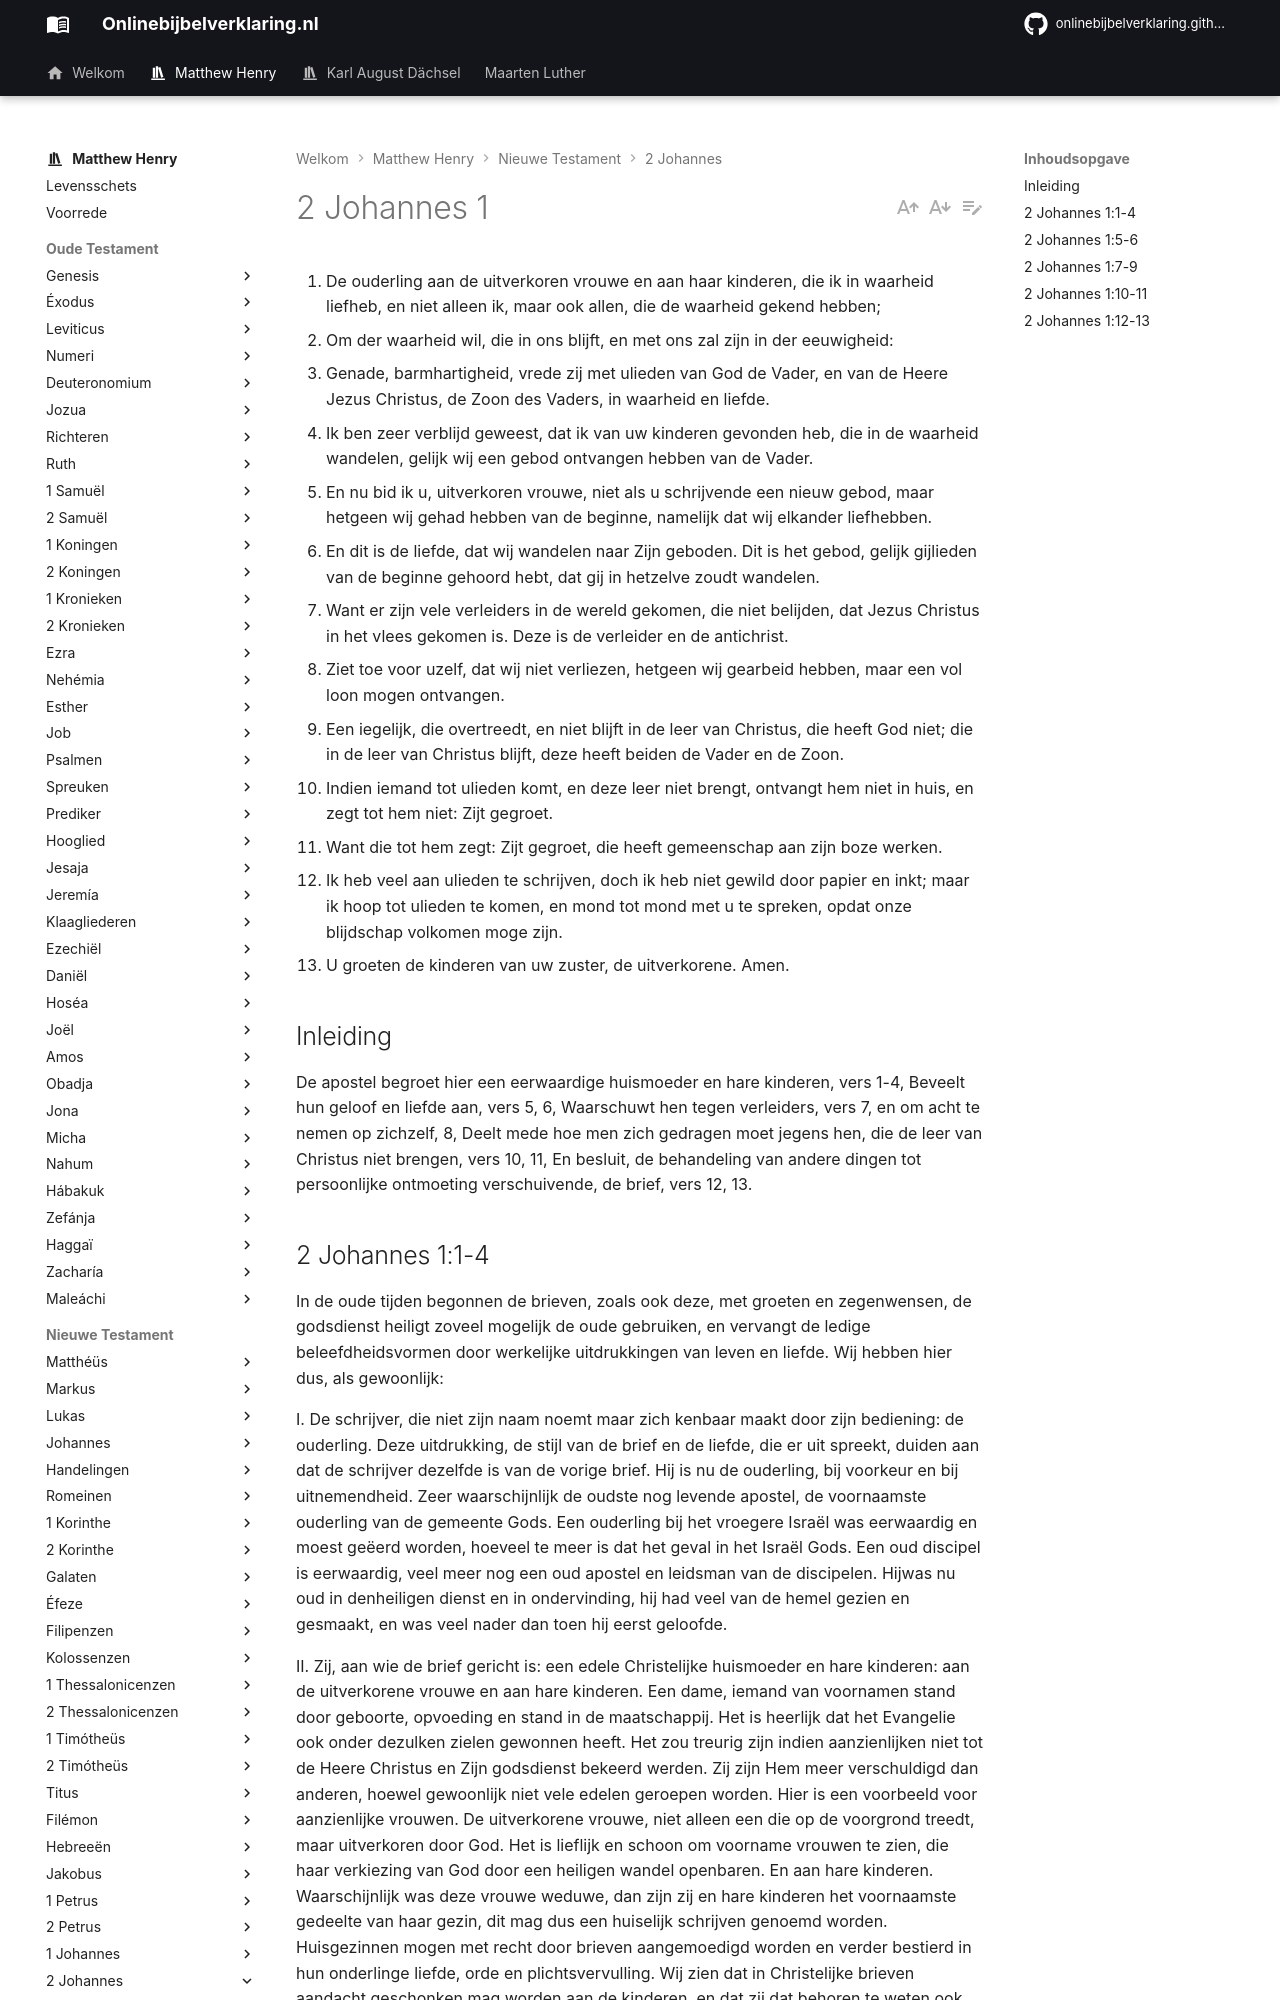

repository: onlinebijbelverklaring/onlinebijbelverklaring.github.io · page: matthewhenry/2Johannes/2Johannes1/index.html · generator: mkdocs

1. De ouderling aan de uitverkoren vrouwe en aan haar kinderen, die ik in waarheid liefheb, en niet alleen ik, maar ook allen, die de waarheid gekend hebben; 
2. Om der waarheid wil, die in ons blijft, en met ons zal zijn in der eeuwigheid: 
3. Genade, barmhartigheid, vrede zij met ulieden van God de Vader, en van de Heere Jezus Christus, de Zoon des Vaders, in waarheid en liefde. 
4. Ik ben zeer verblijd geweest, dat ik van uw kinderen gevonden heb, die in de waarheid wandelen, gelijk wij een gebod ontvangen hebben van de Vader. 
5. En nu bid ik u, uitverkoren vrouwe, niet als u schrijvende een nieuw gebod, maar hetgeen wij gehad hebben van de beginne, namelijk dat wij elkander liefhebben. 
6. En dit is de liefde, dat wij wandelen naar Zijn geboden. Dit is het gebod, gelijk gijlieden van de beginne gehoord hebt, dat gij in hetzelve zoudt wandelen. 
7. Want er zijn vele verleiders in de wereld gekomen, die niet belijden, dat Jezus Christus in het vlees gekomen is. Deze is de verleider en de antichrist. 
8. Ziet toe voor uzelf, dat wij niet verliezen, hetgeen wij gearbeid hebben, maar een vol loon mogen ontvangen. 
9. Een iegelijk, die overtreedt, en niet blijft in de leer van Christus, die heeft God niet; die in de leer van Christus blijft, deze heeft beiden de Vader en de Zoon. 
10. Indien iemand tot ulieden komt, en deze leer niet brengt, ontvangt hem niet in huis, en zegt tot hem niet: Zijt gegroet. 
11. Want die tot hem zegt: Zijt gegroet, die heeft gemeenschap aan zijn boze werken. 
12. Ik heb veel aan ulieden te schrijven, doch ik heb niet gewild door papier en inkt; maar ik hoop tot ulieden te komen, en mond tot mond met u te spreken, opdat onze blijdschap volkomen moge zijn. 
13. U groeten de kinderen van uw zuster, de uitverkorene. Amen. 

## Inleiding

De apostel begroet hier een eerwaardige huismoeder en hare kinderen, vers 1-4, Beveelt hun geloof en liefde aan, vers 5, 6, Waarschuwt hen tegen verleiders, vers 7, en om acht te nemen op zichzelf, 8, Deelt mede hoe men zich gedragen moet jegens hen, die de leer van Christus niet brengen, vers 10, 11, En besluit, de behandeling van andere dingen tot persoonlijke ontmoeting verschuivende, de brief, vers 12, 13.
